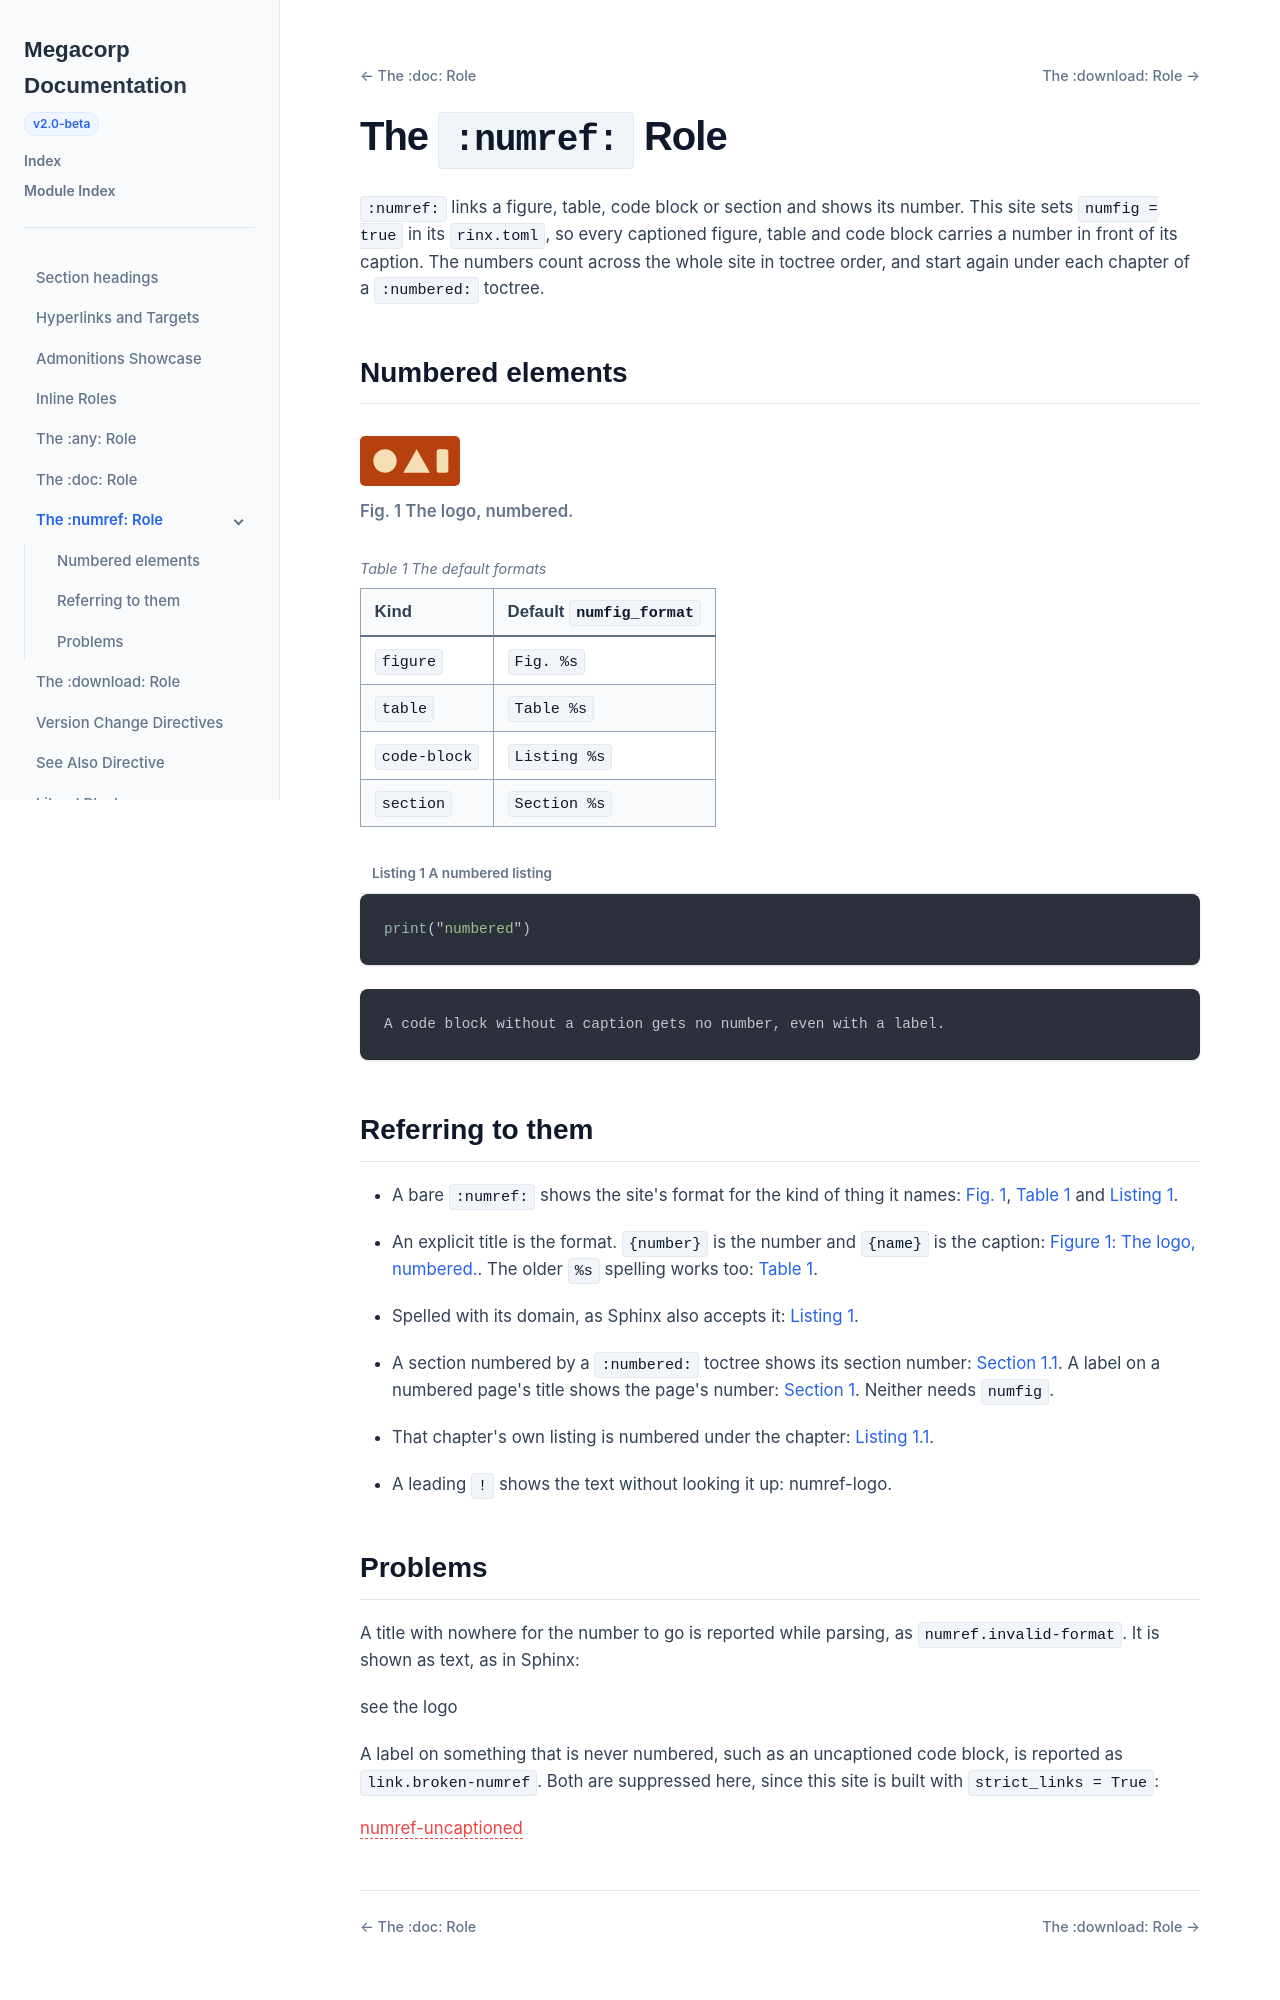

repository: nachstedt/rinx · page: main/example-site/examples/numref.html · generator: sphinx

.. _numref-example:

The ``:numref:`` Role
=====================

``:numref:`` links a figure, table, code block or section and shows its
number. This site sets ``numfig = true`` in its ``rinx.toml``, so every
captioned figure, table and code block carries a number in front of its
caption. The numbers count across the whole site in toctree order, and start
again under each chapter of a ``:numbered:`` toctree.

Numbered elements
-----------------

.. _numref-logo:

.. figure:: data/logo.svg
   :alt: The rinx logo
   :width: 100px

   The logo, numbered.

.. list-table:: The default formats
   :name: numref-formats
   :header-rows: 1

   * - Kind
     - Default ``numfig_format``
   * - ``figure``
     - ``Fig. %s``
   * - ``table``
     - ``Table %s``
   * - ``code-block``
     - ``Listing %s``
   * - ``section``
     - ``Section %s``

.. code-block:: python
   :caption: A numbered listing
   :name: numref-listing

   print("numbered")

.. _numref-uncaptioned:

.. code-block:: text

   A code block without a caption gets no number, even with a label.

Referring to them
-----------------

* A bare ``:numref:`` shows the site's format for the kind of thing it names:
  :numref:`numref-logo`, :numref:`numref-formats` and
  :numref:`numref-listing`.
* An explicit title is the format. ``{number}`` is the number and ``{name}``
  is the caption: :numref:`Figure {number}: {name} <numref-logo>`. The older
  ``%s`` spelling works too: :numref:`Table %s <numref-formats>`.
* Spelled with its domain, as Sphinx also accepts it:
  :std:numref:`numref-listing`.
* A section numbered by a ``:numbered:`` toctree shows its section number:
  :numref:`numbered-installing`. A label on a numbered page's title shows the
  page's number: :numref:`numbered-one`. Neither needs ``numfig``.
* That chapter's own listing is numbered under the chapter:
  :numref:`numbered-listing`.
* A leading ``!`` shows the text without looking it up:
  :numref:`!numref-logo`.
